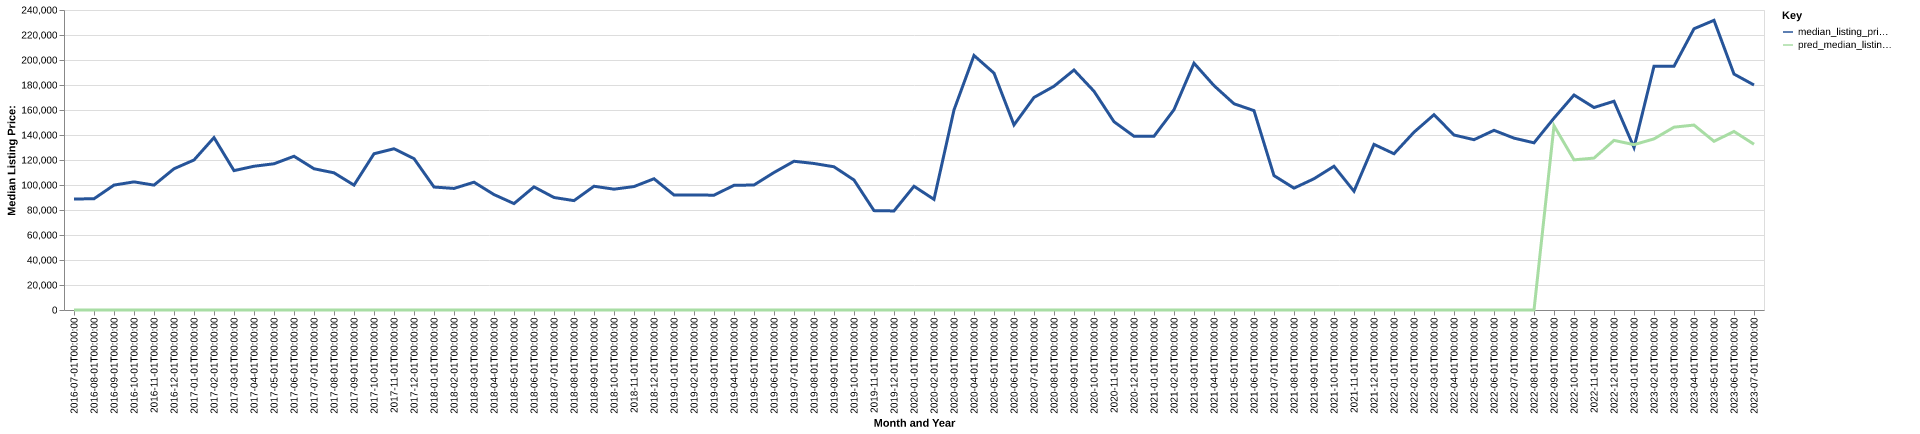

The data file committed next to this chart (first rows):
date, time_idx, median_listing_price, thirty_year_interest_rate_five, month, county_name, active_listing_count, median_days_on_market, pred_median_listing_price, month_year
2016-07-01, 0, 88800, 3.72, 7, anderson, ks, 60.0, 111.0, 0, Jul-2016
2016-08-01, 1, 89000, 3.73, 8, anderson, ks, 56.0, 105.0, 0, Aug-2016
2016-09-01, 2, 99938, 3.66, 9, anderson, ks, 58.0, 84.0, 0, Sep-2016
2016-10-01, 3, 102500, 3.64, 10, anderson, ks, 55.0, 99.0, 0, Oct-2016
2016-11-01, 4, 99900, 3.66, 11, anderson, ks, 56.0, 87.0, 0, Nov-2016
2016-12-01, 5, 112999, 3.48, 12, anderson, ks, 54.0, 98.0, 0, Dec-2016
2017-01-01, 6, 119995, 3.45, 1, anderson, ks, 54.0, 89.0, 0, Jan-2017
2017-02-01, 7, 137925, 3.5, 2, anderson, ks, 48.0, 115.0, 0, Feb-2017
2017-03-01, 8, 111499, 3.52, 3, anderson, ks, 55.0, 58.0, 0, Mar-2017
2017-04-01, 9, 114999, 4.03, 4, anderson, ks, 53.0, 45.0, 0, Apr-2017
2017-05-01, 10, 116975, 4.32, 5, anderson, ks, 53.0, 66.0, 0, May-2017
2017-06-01, 11, 123000, 4.2, 6, anderson, ks, 51.0, 89.0, 0, Jun-2017
2017-07-01, 12, 112999, 4.19, 7, anderson, ks, 45.0, 103.0, 0, Jul-2017
2017-08-01, 13, 109737, 4.3, 8, anderson, ks, 48.0, 93.0, 0, Aug-2017
2017-09-01, 14, 99900, 4.1, 9, anderson, ks, 47.0, 76.0, 0, Sep-2017
2017-10-01, 15, 125000, 4.05, 10, anderson, ks, 42.0, 84.0, 0, Oct-2017
2017-11-01, 16, 128999, 3.94, 11, anderson, ks, 42.0, 103.0, 0, Nov-2017
2017-12-01, 17, 121100, 4.03, 12, anderson, ks, 46.0, 109.0, 0, Dec-2017
2018-01-01, 18, 98375, 3.93, 1, anderson, ks, 49.0, 127.0, 0, Jan-2018
2018-02-01, 19, 97250, 3.83, 2, anderson, ks, 46.0, 129.0, 0, Feb-2018
2018-03-01, 20, 102250, 3.94, 3, anderson, ks, 44.0, 124.0, 0, Mar-2018
2018-04-01, 21, 92350, 3.95, 4, anderson, ks, 46.0, 113.0, 0, Apr-2018
2018-05-01, 22, 85125, 3.99, 5, anderson, ks, 50.0, 71.0, 0, May-2018
2018-06-01, 23, 98500, 4.15, 6, anderson, ks, 49.0, 67.0, 0, Jun-2018
2018-07-01, 24, 90000, 4.4, 7, anderson, ks, 38.0, 74.0, 0, Jul-2018
2018-08-01, 25, 87500, 4.46, 8, anderson, ks, 41.0, 95.0, 0, Aug-2018
2018-09-01, 26, 99000, 4.58, 9, anderson, ks, 35.0, 108.0, 0, Sep-2018
2018-10-01, 27, 96663, 4.66, 10, anderson, ks, 37.0, 85.0, 0, Oct-2018
2018-11-01, 28, 98750, 4.62, 11, anderson, ks, 40.0, 83.0, 0, Nov-2018
2018-12-01, 29, 105000, 4.54, 12, anderson, ks, 41.0, 82.0, 0, Dec-2018
2019-01-01, 30, 92000, 4.6, 1, anderson, ks, 44.0, 88.0, 0, Jan-2019
2019-02-01, 31, 92000, 4.72, 2, anderson, ks, 44.0, 87.0, 0, Feb-2019
2019-03-01, 32, 91857, 4.9, 3, anderson, ks, 43.0, 90.0, 0, Mar-2019
2019-04-01, 33, 99749, 4.94, 4, anderson, ks, 42.0, 95.0, 0, Apr-2019
2019-05-01, 34, 99999, 4.75, 5, anderson, ks, 42.0, 77.0, 0, May-2019
2019-06-01, 35, 109999, 4.51, 6, anderson, ks, 38.0, 67.0, 0, Jun-2019
2019-07-01, 36, 118999, 4.41, 7, anderson, ks, 38.0, 66.0, 0, Jul-2019
2019-08-01, 37, 117226, 4.41, 8, anderson, ks, 38.0, 70.0, 0, Aug-2019
2019-09-01, 38, 114568, 4.2, 9, anderson, ks, 38.0, 69.0, 0, Sep-2019
2019-10-01, 39, 104000, 4.14, 10, anderson, ks, 35.0, 71.0, 0, Oct-2019
2019-11-01, 40, 79500, 3.84, 11, anderson, ks, 28.0, 66.0, 0, Nov-2019
2019-12-01, 41, 79250, 3.81, 12, anderson, ks, 26.0, 98.0, 0, Dec-2019
2020-01-01, 42, 98987, 3.75, 1, anderson, ks, 29.0, 108.0, 0, Jan-2020
2020-02-01, 43, 88500, 3.73, 2, anderson, ks, 25.0, 136.0, 0, Feb-2020
2020-03-01, 44, 160075, 3.78, 3, anderson, ks, 28.0, 79.0, 0, Mar-2020
2020-04-01, 45, 203625, 3.75, 4, anderson, ks, 24.0, 71.0, 0, Apr-2020
2020-05-01, 46, 189500, 3.74, 5, anderson, ks, 21.0, 76.0, 0, May-2020
2020-06-01, 47, 148075, 3.72, 6, anderson, ks, 19.0, 57.0, 0, Jun-2020
2020-07-01, 48, 170062, 3.49, 7, anderson, ks, 20.0, 54.0, 0, Jul-2020
2020-08-01, 49, 179000, 3.65, 8, anderson, ks, 16.0, 54.0, 0, Aug-2020
2020-09-01, 50, 192000, 3.33, 9, anderson, ks, 10.0, 56.0, 0, Sep-2020
2020-10-01, 51, 175000, 3.28, 10, anderson, ks, 11.0, 51.0, 0, Oct-2020
2020-11-01, 52, 150625, 3.21, 11, anderson, ks, 11.0, 52.0, 0, Nov-2020
2020-12-01, 53, 139000, 3.07, 12, anderson, ks, 13.0, 32.0, 0, Dec-2020
2021-01-01, 54, 139000, 2.99, 1, anderson, ks, 12.0, 54.0, 0, Jan-2021
2021-02-01, 55, 160250, 2.93, 2, anderson, ks, 10.0, 79.0, 0, Feb-2021
2021-03-01, 56, 197450, 2.88, 3, anderson, ks, 8.0, 73.0, 0, Mar-2021
2021-04-01, 57, 179500, 2.84, 4, anderson, ks, 12.0, 41.0, 0, Apr-2021
2021-05-01, 58, 165000, 2.71, 5, anderson, ks, 10.0, 37.0, 0, May-2021
2021-06-01, 59, 159500, 2.79, 6, anderson, ks, 10.0, 47.0, 0, Jun-2021
... 25 more rows
